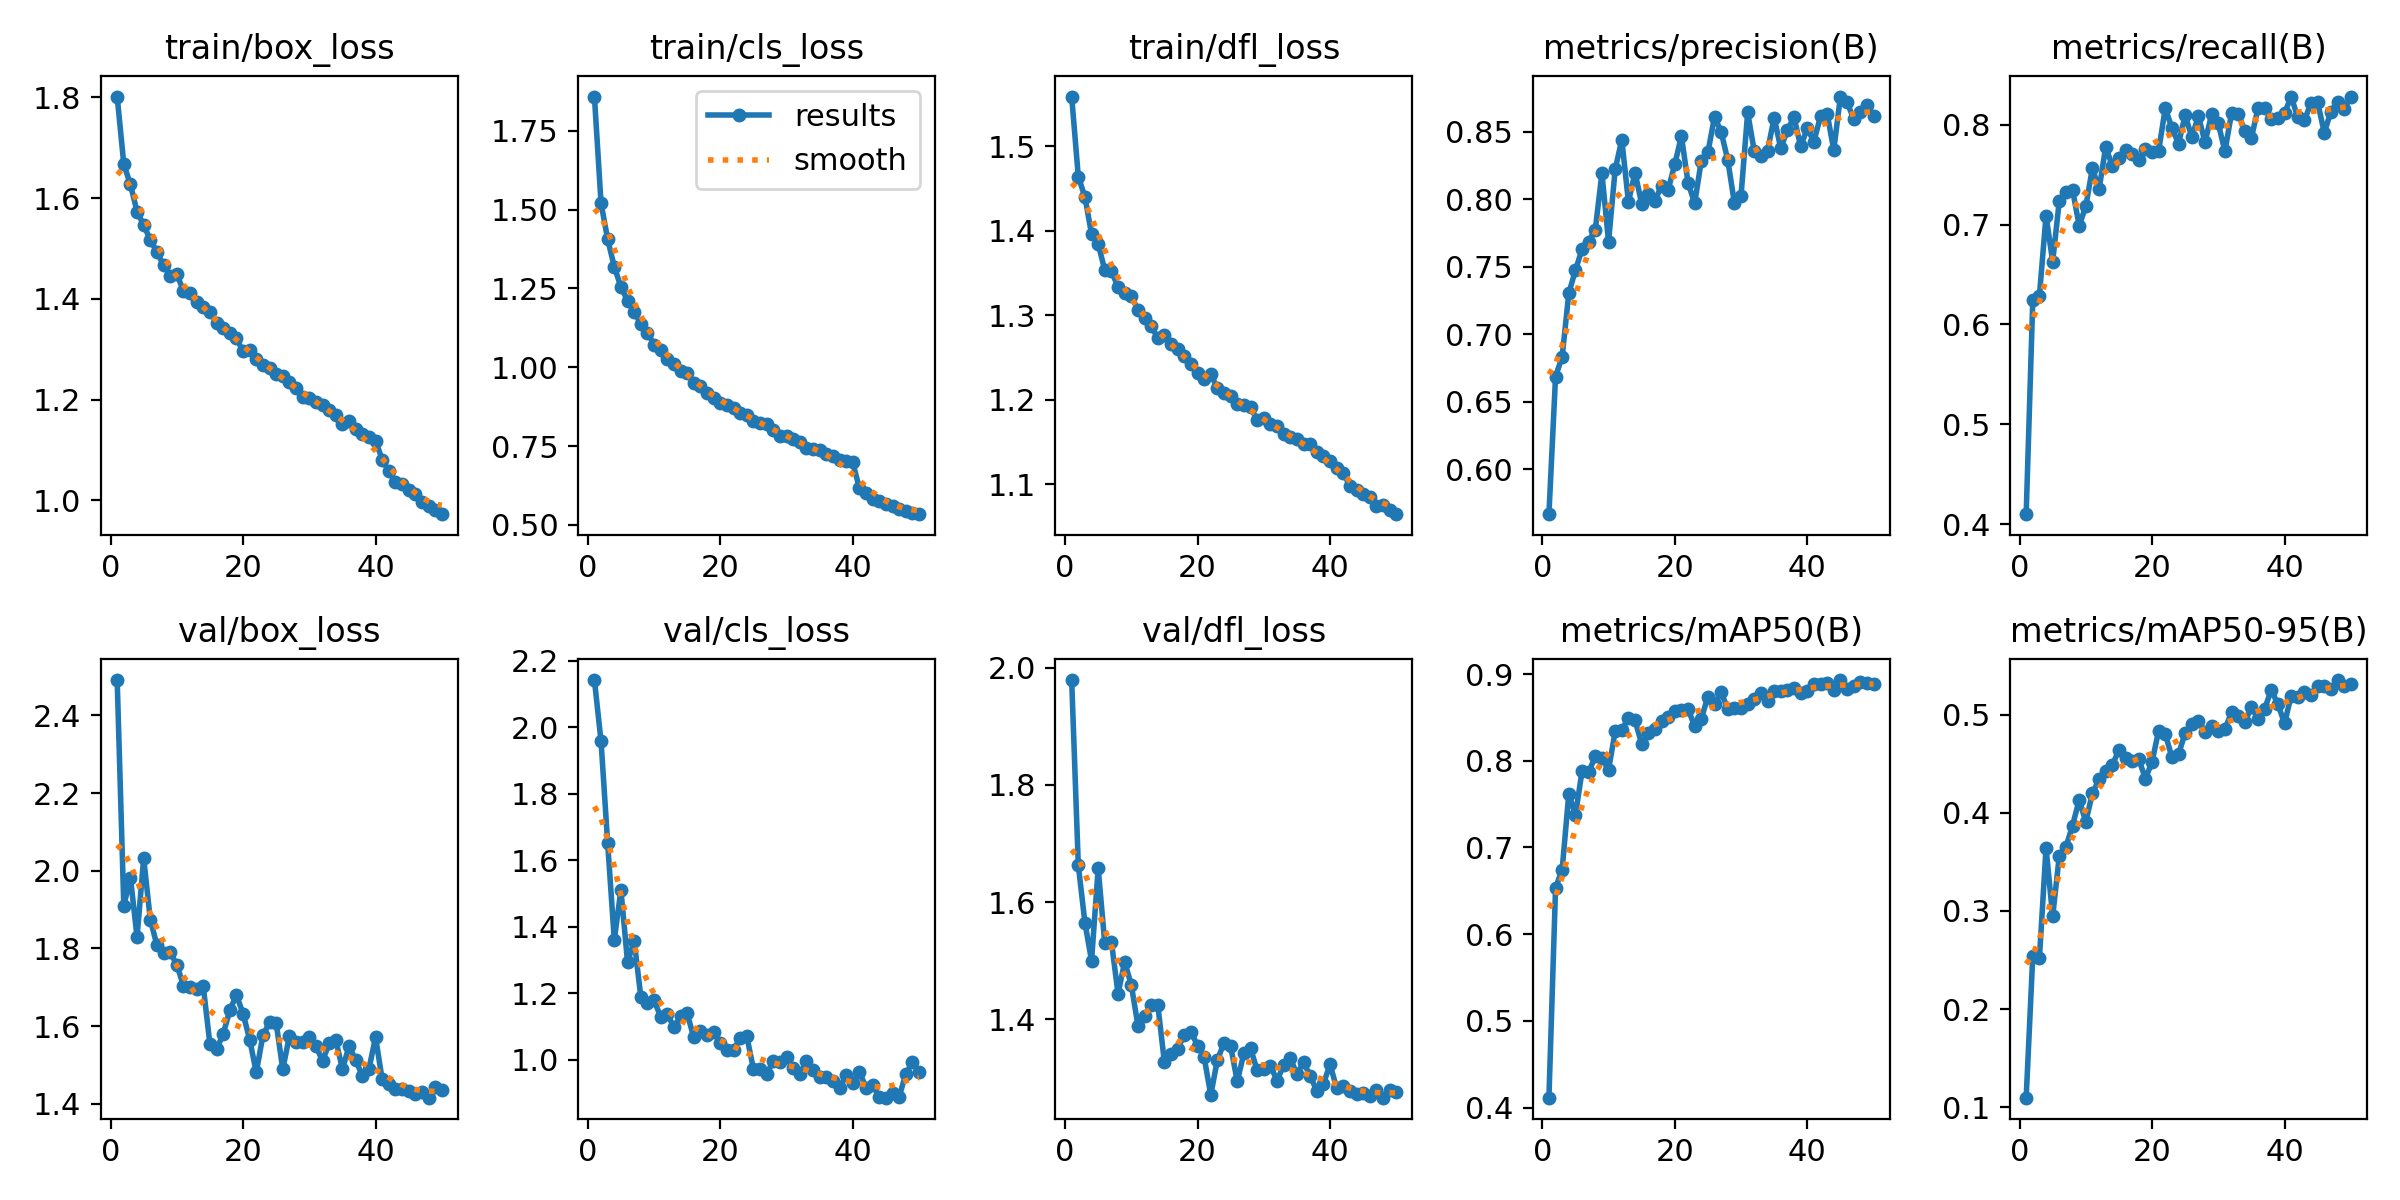

The data file committed next to this chart (first rows):
epoch, time, train/box_loss, train/cls_loss, train/dfl_loss, metrics/precision(B), metrics/recall(B), metrics/mAP50(B), metrics/mAP50-95(B), val/box_loss, val/cls_loss, val/dfl_loss, lr/pg0, lr/pg1, lr/pg2
1, 102.6, 1.802, 1.859, 1.559, 0.5666, 0.4103, 0.4114, 0.1099, 2.491, 2.142, 1.979, 0.0003325, 0.0003325, 0.06709
2, 202, 1.667, 1.52, 1.464, 0.6685, 0.6247, 0.6532, 0.2546, 1.91, 1.958, 1.663, 0.0006526, 0.0006526, 0.03407
3, 299.1, 1.627, 1.406, 1.44, 0.6834, 0.6289, 0.6746, 0.2519, 1.983, 1.651, 1.565, 0.0009596, 0.0009596, 0.001047
4, 396.3, 1.573, 1.319, 1.396, 0.7302, 0.7088, 0.7619, 0.3644, 1.829, 1.361, 1.5, 0.0009406, 0.0009406, 0.0009406
5, 493.5, 1.547, 1.254, 1.384, 0.7472, 0.6629, 0.7374, 0.2945, 2.032, 1.511, 1.658, 0.0009208, 0.0009208, 0.0009208
6, 590.6, 1.517, 1.211, 1.353, 0.7629, 0.7237, 0.788, 0.3561, 1.874, 1.293, 1.529, 0.000901, 0.000901, 0.000901
7, 687.5, 1.493, 1.175, 1.353, 0.7685, 0.733, 0.787, 0.3654, 1.809, 1.358, 1.532, 0.0008812, 0.0008812, 0.0008812
8, 784.5, 1.467, 1.138, 1.333, 0.7774, 0.7345, 0.8049, 0.3869, 1.789, 1.19, 1.444, 0.0008614, 0.0008614, 0.0008614
9, 880.9, 1.445, 1.11, 1.326, 0.8191, 0.699, 0.8036, 0.4131, 1.79, 1.172, 1.498, 0.0008416, 0.0008416, 0.0008416
10, 976.2, 1.448, 1.072, 1.323, 0.7684, 0.7181, 0.7895, 0.3909, 1.758, 1.18, 1.459, 0.0008218, 0.0008218, 0.0008218
11, 1072, 1.417, 1.054, 1.306, 0.8219, 0.7564, 0.8339, 0.4198, 1.704, 1.129, 1.389, 0.000802, 0.000802, 0.000802
12, 1168, 1.411, 1.027, 1.296, 0.844, 0.735, 0.8351, 0.4339, 1.7, 1.138, 1.405, 0.0007822, 0.0007822, 0.0007822
13, 1262, 1.394, 1.009, 1.288, 0.7979, 0.7773, 0.8497, 0.4427, 1.695, 1.098, 1.425, 0.0007624, 0.0007624, 0.0007624
14, 1357, 1.384, 0.988, 1.273, 0.8195, 0.7588, 0.8466, 0.4485, 1.702, 1.131, 1.424, 0.0007426, 0.0007426, 0.0007426
15, 1452, 1.374, 0.9832, 1.277, 0.7966, 0.767, 0.8194, 0.4639, 1.553, 1.139, 1.327, 0.0007228, 0.0007228, 0.0007228
16, 1546, 1.353, 0.9489, 1.265, 0.804, 0.7741, 0.8319, 0.456, 1.54, 1.067, 1.341, 0.000703, 0.000703, 0.000703
17, 1640, 1.342, 0.9421, 1.26, 0.7986, 0.7701, 0.837, 0.4532, 1.58, 1.086, 1.35, 0.0006832, 0.0006832, 0.0006832
18, 1734, 1.332, 0.9198, 1.252, 0.81, 0.7647, 0.8458, 0.4547, 1.64, 1.076, 1.374, 0.0006634, 0.0006634, 0.0006634
19, 1829, 1.322, 0.9011, 1.242, 0.8069, 0.7754, 0.8501, 0.4346, 1.68, 1.083, 1.379, 0.0006436, 0.0006436, 0.0006436
20, 1923, 1.296, 0.8879, 1.232, 0.8258, 0.7724, 0.8571, 0.4519, 1.632, 1.05, 1.355, 0.0006238, 0.0006238, 0.0006238
21, 2018, 1.298, 0.8815, 1.224, 0.8466, 0.7738, 0.8583, 0.4837, 1.565, 1.029, 1.335, 0.000604, 0.000604, 0.000604
22, 2112, 1.282, 0.8706, 1.23, 0.8122, 0.8165, 0.8599, 0.4804, 1.481, 1.029, 1.271, 0.0005842, 0.0005842, 0.0005842
23, 2206, 1.269, 0.8542, 1.214, 0.7968, 0.7964, 0.8398, 0.4563, 1.576, 1.067, 1.331, 0.0005644, 0.0005644, 0.0005644
24, 2300, 1.263, 0.8497, 1.208, 0.8283, 0.781, 0.8483, 0.4595, 1.61, 1.072, 1.359, 0.0005446, 0.0005446, 0.0005446
25, 2395, 1.251, 0.8293, 1.204, 0.8345, 0.8093, 0.8741, 0.4815, 1.608, 0.9726, 1.354, 0.0005248, 0.0005248, 0.0005248
26, 2490, 1.246, 0.8237, 1.196, 0.861, 0.7876, 0.8657, 0.4907, 1.489, 0.973, 1.294, 0.000505, 0.000505, 0.000505
27, 2584, 1.235, 0.819, 1.194, 0.8497, 0.8083, 0.8789, 0.4929, 1.575, 0.9587, 1.342, 0.0004852, 0.0004852, 0.0004852
28, 2678, 1.223, 0.8016, 1.191, 0.8288, 0.7825, 0.8599, 0.4827, 1.558, 0.9961, 1.351, 0.0004654, 0.0004654, 0.0004654
29, 2773, 1.205, 0.7834, 1.176, 0.7971, 0.8103, 0.8611, 0.4882, 1.558, 0.994, 1.313, 0.0004456, 0.0004456, 0.0004456
30, 2867, 1.204, 0.7824, 1.179, 0.8025, 0.801, 0.8611, 0.4836, 1.571, 1.007, 1.316, 0.0004258, 0.0004258, 0.0004258
31, 2961, 1.195, 0.7732, 1.171, 0.8641, 0.7732, 0.8659, 0.4851, 1.549, 0.9752, 1.321, 0.000406, 0.000406, 0.000406
32, 3055, 1.189, 0.7632, 1.169, 0.8354, 0.8113, 0.8714, 0.5024, 1.511, 0.9571, 1.295, 0.0003862, 0.0003862, 0.0003862
33, 3149, 1.18, 0.7442, 1.159, 0.8319, 0.811, 0.8778, 0.4982, 1.555, 0.998, 1.322, 0.0003664, 0.0003664, 0.0003664
34, 3244, 1.169, 0.742, 1.157, 0.8358, 0.7938, 0.8685, 0.492, 1.564, 0.97, 1.334, 0.0003466, 0.0003466, 0.0003466
35, 3338, 1.152, 0.736, 1.153, 0.8603, 0.7866, 0.8803, 0.5074, 1.49, 0.9492, 1.306, 0.0003268, 0.0003268, 0.0003268
36, 3433, 1.158, 0.7258, 1.147, 0.8375, 0.8165, 0.88, 0.4957, 1.548, 0.9477, 1.327, 0.000307, 0.000307, 0.000307
37, 3527, 1.143, 0.7193, 1.147, 0.8513, 0.8165, 0.8812, 0.5059, 1.514, 0.9369, 1.304, 0.0002872, 0.0002872, 0.0002872
38, 3622, 1.131, 0.7057, 1.138, 0.8605, 0.8052, 0.8839, 0.5251, 1.472, 0.9161, 1.278, 0.0002674, 0.0002674, 0.0002674
39, 3716, 1.126, 0.7039, 1.134, 0.8391, 0.8065, 0.8779, 0.5105, 1.489, 0.9541, 1.289, 0.0002476, 0.0002476, 0.0002476
40, 3811, 1.119, 0.6979, 1.128, 0.8523, 0.8113, 0.881, 0.4912, 1.572, 0.9308, 1.323, 0.0002278, 0.0002278, 0.0002278
41, 3914, 1.081, 0.6159, 1.119, 0.8426, 0.828, 0.8884, 0.5189, 1.463, 0.964, 1.282, 0.000208, 0.000208, 0.000208
42, 4008, 1.058, 0.6018, 1.113, 0.8614, 0.8071, 0.8886, 0.5177, 1.452, 0.9166, 1.286, 0.0001882, 0.0001882, 0.0001882
43, 4101, 1.037, 0.582, 1.098, 0.8632, 0.8041, 0.8892, 0.5234, 1.437, 0.9241, 1.278, 0.0001684, 0.0001684, 0.0001684
44, 4195, 1.033, 0.5751, 1.094, 0.8363, 0.8217, 0.8819, 0.5201, 1.439, 0.8891, 1.273, 0.0001486, 0.0001486, 0.0001486
45, 4289, 1.02, 0.5646, 1.088, 0.8759, 0.8223, 0.8931, 0.529, 1.434, 0.8864, 1.274, 0.0001288, 0.0001288, 0.0001288
46, 4382, 1.014, 0.5584, 1.086, 0.8717, 0.7917, 0.8832, 0.5289, 1.424, 0.8997, 1.269, 0.000109, 0.000109, 0.000109
47, 4476, 0.9975, 0.5502, 1.075, 0.8594, 0.8129, 0.8858, 0.5257, 1.43, 0.889, 1.279, 8.92e-05, 8.92e-05, 8.92e-05
48, 4569, 0.9888, 0.5453, 1.075, 0.8641, 0.8227, 0.8908, 0.5351, 1.416, 0.9573, 1.266, 6.94e-05, 6.94e-05, 6.94e-05
49, 4663, 0.9816, 0.5389, 1.07, 0.8696, 0.8155, 0.8897, 0.5288, 1.444, 0.9934, 1.28, 4.96e-05, 4.96e-05, 4.96e-05
50, 4756, 0.9728, 0.5339, 1.065, 0.8618, 0.8278, 0.8889, 0.5313, 1.434, 0.9636, 1.276, 2.98e-05, 2.98e-05, 2.98e-05
